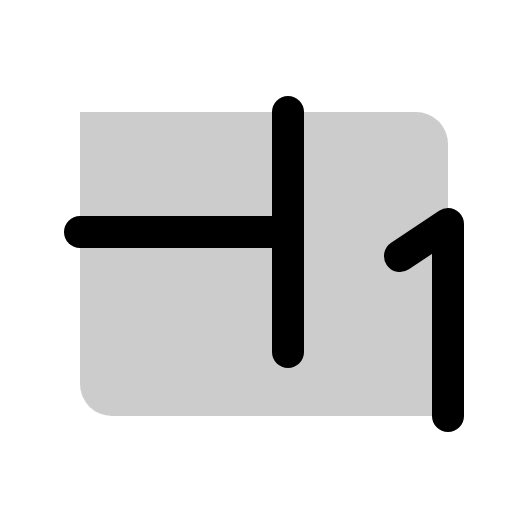
t = 0.00 s
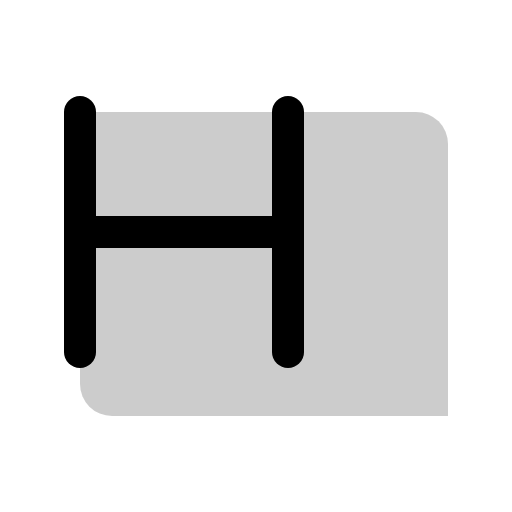
t = 0.90 s
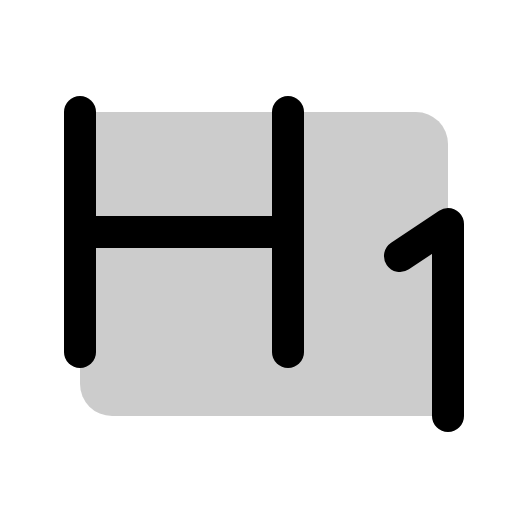
t = 1.28 s
t = 1.65 s: frame unchanged from t = 1.28 s, image omitted
t = 2.03 s: frame unchanged from t = 1.28 s, image omitted

The animated SVG that drew these frames (rendered in a browser with its animation timeline set to each time). Animation: 1 CSS @keyframes rule; one cycle of 2.40 s, repeats indefinitely.

<svg xmlns="http://www.w3.org/2000/svg" viewBox="0 0 256 256">
  <style>
    .draw-line {
      stroke-dasharray: 2000;
      stroke-dashoffset: 0;
    }
    svg:hover .draw-line {
      animation: phosphor-draw-in 1.5s ease-in-out infinite alternate;
    }
    @keyframes phosphor-draw-in {
      0%   { stroke-dashoffset: 2000; }
      100% { stroke-dashoffset: 0; }
    }
  </style><rect width="256" height="256" fill="none"/><path d="M40,56H208a16,16,0,0,1,16,16V208a0,0,0,0,1,0,0H56a16,16,0,0,1-16-16V56A0,0,0,0,1,40,56Z" opacity="0.2"/><line x1="40" y1="56" x2="40" y2="176" fill="none" stroke="currentColor" stroke-linecap="round" stroke-linejoin="round" stroke-width="16" class="draw-line" pathLength="1" style="animation-delay: 0s"/><line x1="144" y1="116" x2="40" y2="116" fill="none" stroke="currentColor" stroke-linecap="round" stroke-linejoin="round" stroke-width="16" class="draw-line" pathLength="1" style="animation-delay: 0.3s"/><line x1="144" y1="56" x2="144" y2="176" fill="none" stroke="currentColor" stroke-linecap="round" stroke-linejoin="round" stroke-width="16" class="draw-line" pathLength="1" style="animation-delay: 0.6s"/><polyline points="224 208 224 112 200 128" fill="none" stroke="currentColor" stroke-linecap="round" stroke-linejoin="round" stroke-width="16" class="draw-line" pathLength="1" style="animation-delay: 0.9s"/></svg>
